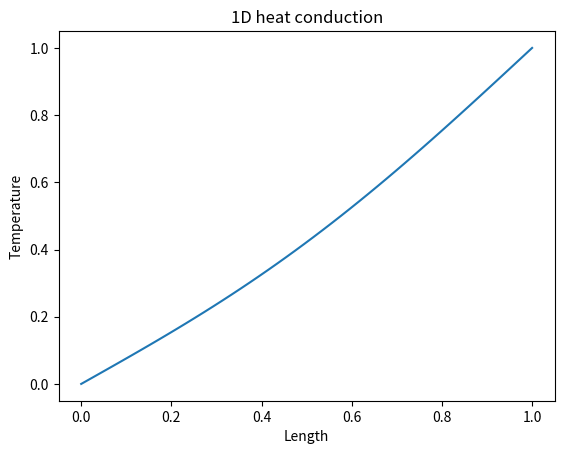

This figure's Python source:
#1D heat conduction problem 
import numpy as np
import matplotlib.pyplot as plt
N = 100 #grid points
L = 1 #the length of domain
h = L/(N-1) #grid spacing


T = np.zeros(N) #initialization

#BC at both end
T[0] = 0 
T[-1] = 1

tolerance = 1*np.exp(-6)

numerical_error = 1
iteration = 0

while numerical_error>tolerance:
    T_old = T.copy()

    iteration = iteration+1
    for i in range (1,N-1):
        T[i] = 0.5*(T_old[i-1]+T_old[i+1])
    numerical_error = 0
    for i in range(1, N-1):
        numerical_error = numerical_error + np.abs(T[i]-T_old[i])
x = np.linspace(0,L, N)

plt.plot(x,T)
plt.xlabel('Length')
plt.ylabel('Temperature')
plt.title('1D heat conduction')
plt.show()
